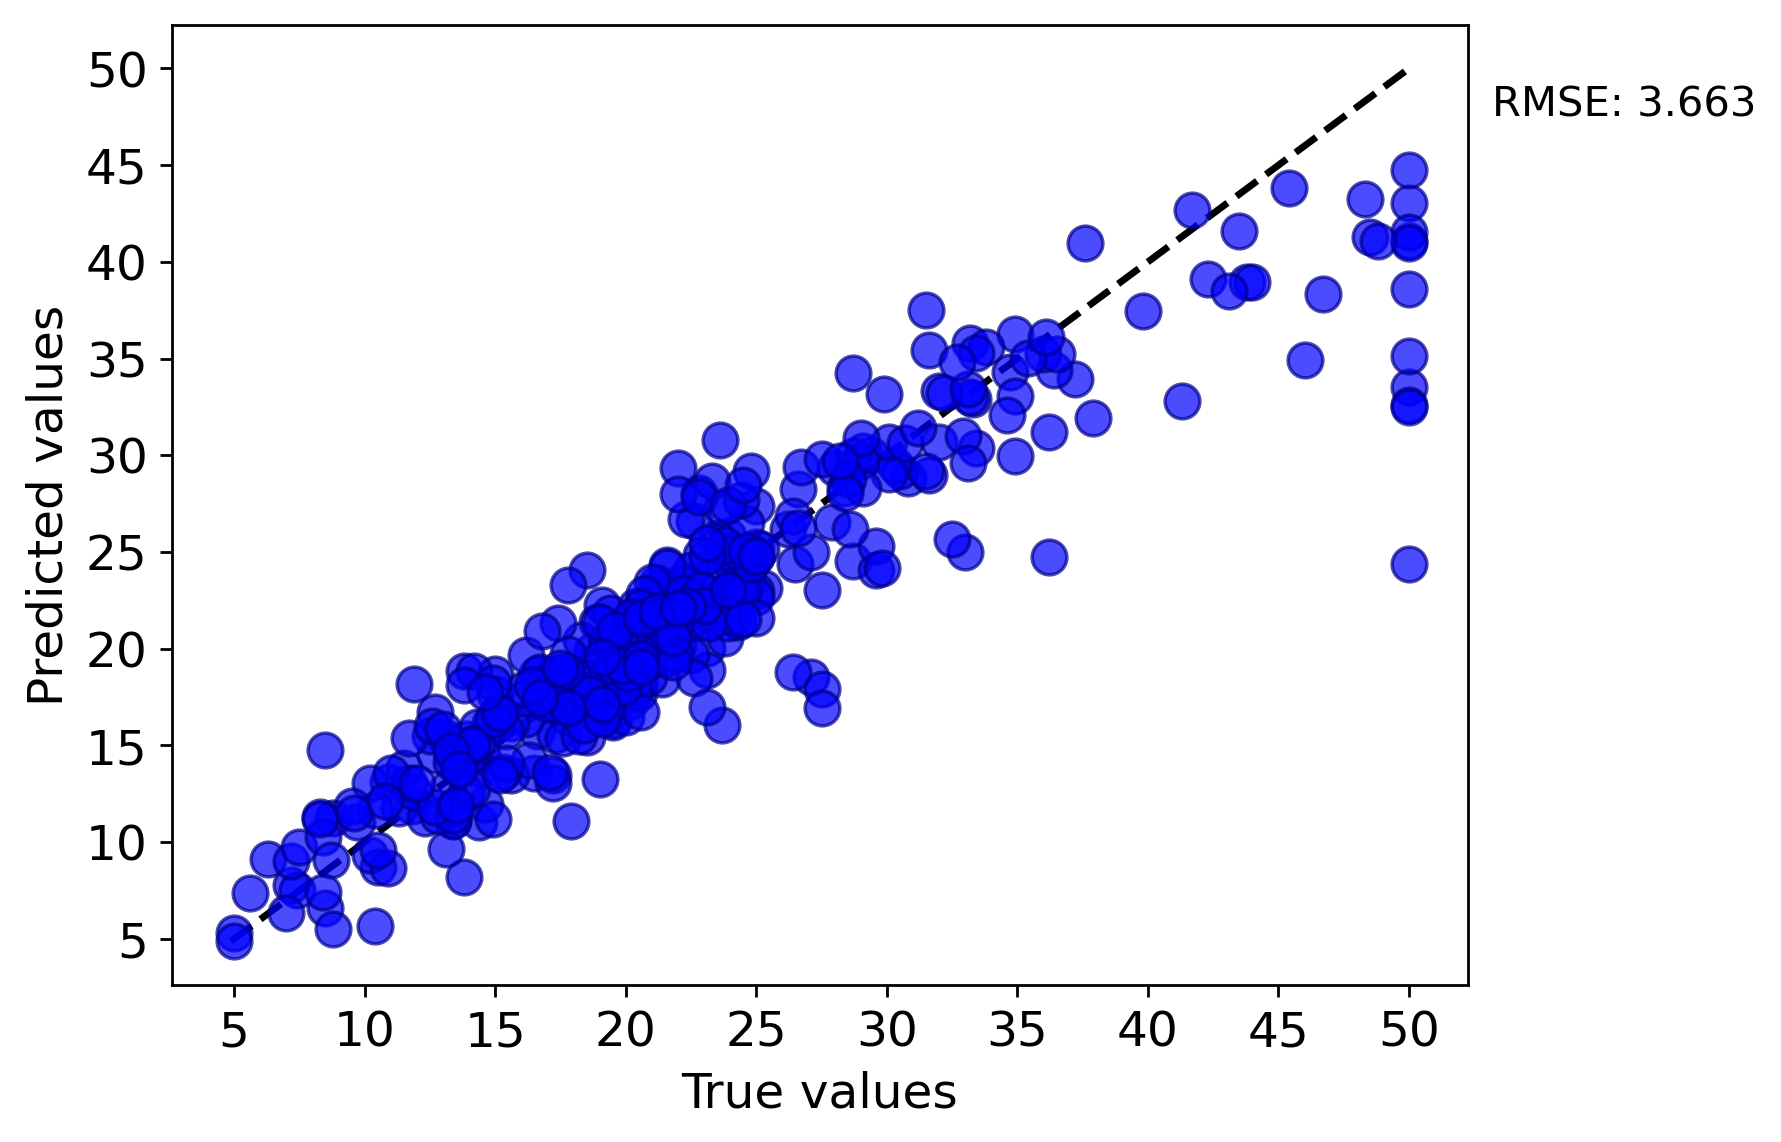

Source data for this figure (header and first rows):
y true, y pred
21.6, 24.35
34.7, 34.29
33.4, 30.39
36.2, 31.2
28.7, 24.52
22.9, 21.39
27.1, 18.55
16.5, 13.59
18.9, 18.04
15.0, 18.68
18.9, 19.38
20.4, 18.78
18.2, 17.93
19.9, 18.61
23.1, 20.05
17.5, 17.46
20.2, 17.29
18.2, 17.78
13.6, 14.48
14.5, 14.55
13.9, 15.34
16.6, 15.76
14.8, 16.15
18.4, 18.42
21.0, 20.61
12.7, 14.52
13.2, 12.8
13.1, 15.4
13.5, 14.37
18.9, 21.38
20.0, 21.28
30.8, 28.83
34.9, 33.06
25.3, 23.12
24.7, 23.44
21.2, 23.08
19.3, 20.4
16.6, 18.71
14.4, 13.76
19.7, 20.69
20.5, 21.64
25.0, 27.35
23.4, 21.85
24.7, 24.11
31.6, 29
23.3, 22.34
19.6, 20.35
18.7, 17.41
22.2, 22.11
25.0, 25.26
33.0, 24.97
23.5, 25.74
22.0, 20.21
17.4, 17.98
20.9, 20.09
24.2, 23.49
21.7, 20.97
23.4, 22.34
21.4, 22.98
20.0, 21.25
... 345 more rows
